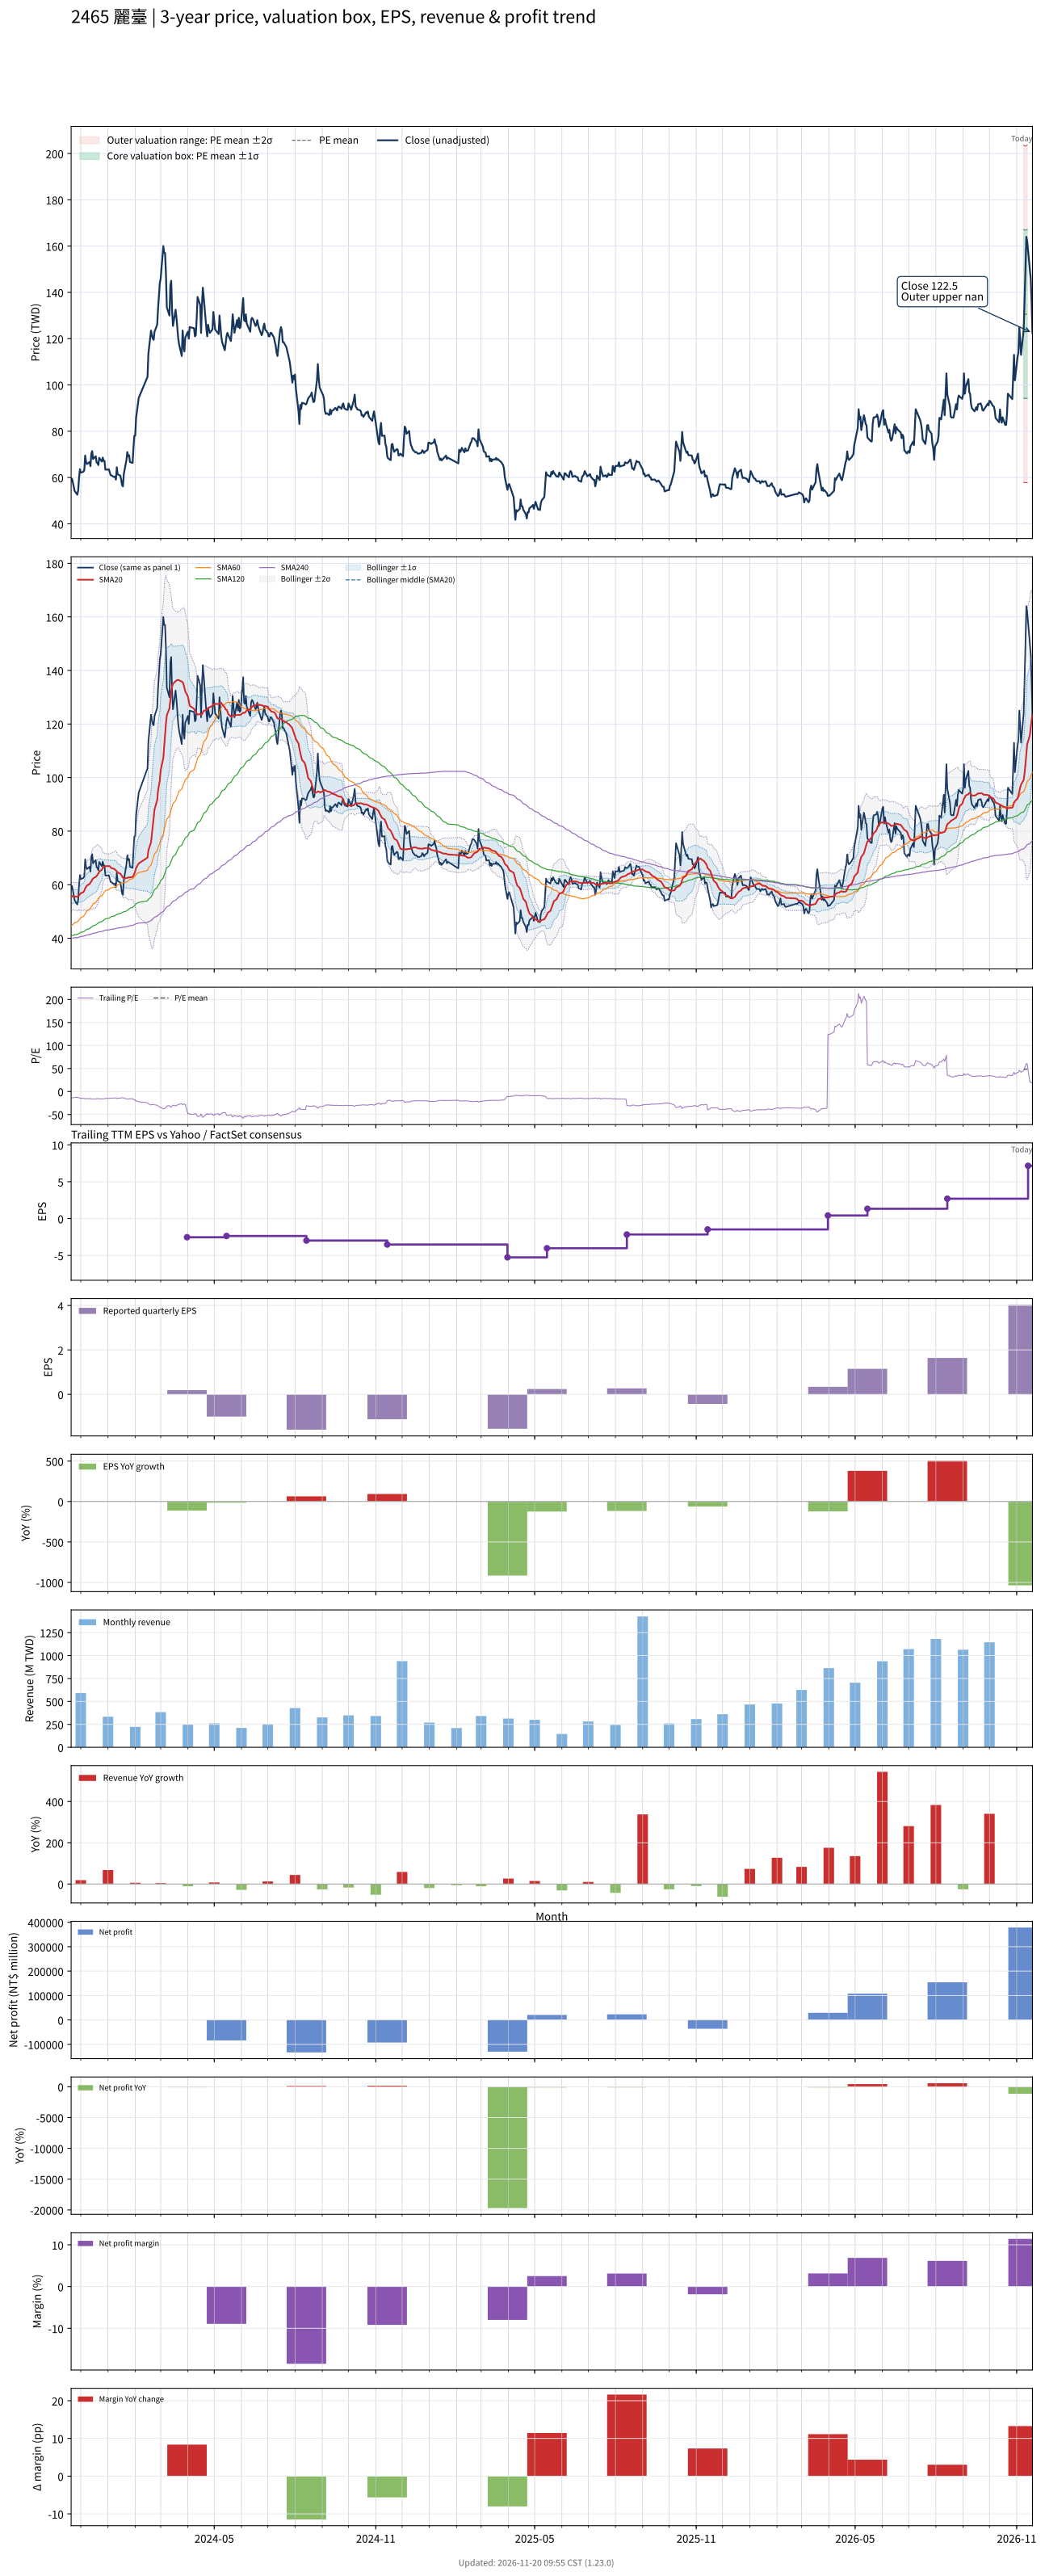

Data behind this chart, as committed beside it:
# chart-version: skill-stock-dynamic-val…
date, close, available_date, period_end, eps, ttm_eps, pe, pe_mean, pe_std, price_m2, price_m1, price_mean, price_p1, price_p2, forward_eps, forward_pe, forward_pe_mean, forward_pe_std, forward_price_m2, forward_price_m1, forward_price_mean, forward_price_p1, forward_price_p2, sma20
2023-11-20, 58.6, 2023-11-14, 2023-09-30, -0.58, -4.25, -13.79, , , , , , , , , , , , , , , , , 55.09
2023-11-21, 59.5, 2023-11-14, 2023-09-30, -0.58, -4.25, -14, , , , , , , , , , , , , , , , , 55.63
2023-11-22, 57.7, 2023-11-14, 2023-09-30, -0.58, -4.25, -13.58, , , , , , , , , , , , , , , , , 55.84
2023-11-23, 55.8, 2023-11-14, 2023-09-30, -0.58, -4.25, -13.13, , , , , , , , , , , , , , , , , 55.74
2023-11-24, 54.2, 2023-11-14, 2023-09-30, -0.58, -4.25, -12.75, , , , , , , , , , , , , , , , , 55.6
2023-11-27, 52.6, 2023-11-14, 2023-09-30, -0.58, -4.25, -12.38, , , , , , , , , , , , , , , , , 55.48
2023-11-28, 54.4, 2023-11-14, 2023-09-30, -0.58, -4.25, -12.8, , , , , , , , , , , , , , , , , 55.58
2023-11-29, 59.8, 2023-11-14, 2023-09-30, -0.58, -4.25, -14.07, , , , , , , , , , , , , , , , , 55.99
2023-11-30, 63.6, 2023-11-14, 2023-09-30, -0.58, -4.25, -14.96, , , , , , , , , , , , , , , , , 56.41
2023-12-01, 62.1, 2023-11-14, 2023-09-30, -0.58, -4.25, -14.61, , , , , , , , , , , , , , , , , 56.83
2023-12-04, 62.5, 2023-11-14, 2023-09-30, -0.58, -4.25, -14.71, , , , , , , , , , , , , , , , , 57.24
2023-12-05, 63.2, 2023-11-14, 2023-09-30, -0.58, -4.25, -14.87, , , , , , , , , , , , , , , , , 57.77
2023-12-06, 69.5, 2023-11-14, 2023-09-30, -0.58, -4.25, -16.35, , , , , , , , , , , , , , , , , 58.65
2023-12-07, 66.7, 2023-11-14, 2023-09-30, -0.58, -4.25, -15.69, , , , , , , , , , , , , , , , , 59.14
2023-12-08, 65.8, 2023-11-14, 2023-09-30, -0.58, -4.25, -15.48, , , , , , , , , , , , , , , , , 59.7
2023-12-11, 66.7, 2023-11-14, 2023-09-30, -0.58, -4.25, -15.69, , , , , , , , , , , , , , , , , 60.26
2023-12-12, 64.9, 2023-11-14, 2023-09-30, -0.58, -4.25, -15.27, , , , , , , , , , , , , , , , , 60.73
2023-12-13, 70.3, 2023-11-14, 2023-09-30, -0.58, -4.25, -16.54, , , , , , , , , , , , , , , , , 61.24
2023-12-14, 71.4, 2023-11-14, 2023-09-30, -0.58, -4.25, -16.8, , , , , , , , , , , , , , , , , 61.87
2023-12-15, 68, 2023-11-14, 2023-09-30, -0.58, -4.25, -16, , , , , , , , , , , , , , , , , 62.37
2023-12-18, 69.2, 2023-11-14, 2023-09-30, -0.58, -4.25, -16.28, , , , , , , , , , , , , , , , , 62.9
2023-12-19, 66.5, 2023-11-14, 2023-09-30, -0.58, -4.25, -15.65, , , , , , , , , , , , , , , , , 63.24
2023-12-20, 66.3, 2023-11-14, 2023-09-30, -0.58, -4.25, -15.6, , , , , , , , , , , , , , , , , 63.67
2023-12-21, 65.4, 2023-11-14, 2023-09-30, -0.58, -4.25, -15.39, , , , , , , , , , , , , , , , , 64.16
2023-12-22, 68.5, 2023-11-14, 2023-09-30, -0.58, -4.25, -16.12, , , , , , , , , , , , , , , , , 64.87
2023-12-25, 66.9, 2023-11-14, 2023-09-30, -0.58, -4.25, -15.74, , , , , , , , , , , , , , , , , 65.58
2023-12-26, 68.6, 2023-11-14, 2023-09-30, -0.58, -4.25, -16.14, , , , , , , , , , , , , , , , , 66.3
2023-12-27, 67.2, 2023-11-14, 2023-09-30, -0.58, -4.25, -15.81, , , , , , , , , , , , , , , , , 66.67
2023-12-28, 67.2, 2023-11-14, 2023-09-30, -0.58, -4.25, -15.81, , , , , , , , , , , , , , , , , 66.84
2023-12-29, 63.4, 2023-11-14, 2023-09-30, -0.58, -4.25, -14.92, , , , , , , , , , , , , , , , , 66.91
2024-01-02, 63.5, 2023-11-14, 2023-09-30, -0.58, -4.25, -14.94, , , , , , , , , , , , , , , , , 66.96
2024-01-03, 62.3, 2023-11-14, 2023-09-30, -0.58, -4.25, -14.66, , , , , , , , , , , , , , , , , 66.92
2024-01-04, 61, 2023-11-14, 2023-09-30, -0.58, -4.25, -14.35, , , , , , , , , , , , , , , , , 66.49
2024-01-05, 60.9, 2023-11-14, 2023-09-30, -0.58, -4.25, -14.33, , , , , , , , , , , , , , , , , 66.2
2024-01-08, 60.2, 2023-11-14, 2023-09-30, -0.58, -4.25, -14.16, , , , , , , , , , , , , , , , , 65.92
2024-01-09, 60.4, 2023-11-14, 2023-09-30, -0.58, -4.25, -14.21, , , , , , , , , , , , , , , , , 65.61
2024-01-10, 59.1, 2023-11-14, 2023-09-30, -0.58, -4.25, -13.91, , , , , , , , , , , , , , , , , 65.31
2024-01-11, 64.4, 2023-11-14, 2023-09-30, -0.58, -4.25, -15.15, , , , , , , , , , , , , , , , , 65.02
2024-01-12, 61.4, 2023-11-14, 2023-09-30, -0.58, -4.25, -14.45, , , , , , , , , , , , , , , , , 64.52
2024-01-15, 60.8, 2023-11-14, 2023-09-30, -0.58, -4.25, -14.31, , , , , , , , , , , , , , , , , 64.16
2024-01-16, 59.1, 2023-11-14, 2023-09-30, -0.58, -4.25, -13.91, , , , , , , , , , , , , , , , , 63.66
2024-01-17, 56.7, 2023-11-14, 2023-09-30, -0.58, -4.25, -13.34, , , , , , , , , , , , , , , , , 63.16
2024-01-18, 56.2, 2023-11-14, 2023-09-30, -0.58, -4.25, -13.22, , , , , , , , , , , , , , , , , 62.66
2024-01-19, 61.5, 2023-11-14, 2023-09-30, -0.58, -4.25, -14.47, , , , , , , , , , , , , , , , , 62.47
2024-01-22, 67.6, 2023-11-14, 2023-09-30, -0.58, -4.25, -15.91, , , , , , , , , , , , , , , , , 62.42
2024-01-23, 71, 2023-11-14, 2023-09-30, -0.58, -4.25, -16.71, , , , , , , , , , , , , , , , , 62.62
2024-01-24, 69.2, 2023-11-14, 2023-09-30, -0.58, -4.25, -16.28, , , , , , , , , , , , , , , , , 62.66
2024-01-25, 69.6, 2023-11-14, 2023-09-30, -0.58, -4.25, -16.38, , , , , , , , , , , , , , , , , 62.77
2024-01-26, 66.7, 2023-11-14, 2023-09-30, -0.58, -4.25, -15.69, , , , , , , , , , , , , , , , , 62.75
2024-01-29, 66.3, 2023-11-14, 2023-09-30, -0.58, -4.25, -15.6, , , , , , , , , , , , , , , , , 62.9
2024-01-30, 72.9, 2023-11-14, 2023-09-30, -0.58, -4.25, -17.15, , , , , , , , , , , , , , , , , 63.37
2024-01-31, 78, 2023-11-14, 2023-09-30, -0.58, -4.25, -18.35, , , , , , , , , , , , , , , , , 64.15
2024-02-01, 78.1, 2023-11-14, 2023-09-30, -0.58, -4.25, -18.38, , , , , , , , , , , , , , , , , 65
2024-02-02, 85.9, 2023-11-14, 2023-09-30, -0.58, -4.25, -20.21, , , , , , , , , , , , , , , , , 66.25
2024-02-05, 94.4, 2023-11-14, 2023-09-30, -0.58, -4.25, -22.21, , , , , , , , , , , , , , , , , 67.97
2024-02-15, 103.5, 2023-11-14, 2023-09-30, -0.58, -4.25, -24.35, , , , , , , , , , , , , , , , , 70.12
2024-02-16, 113.5, 2023-11-14, 2023-09-30, -0.58, -4.25, -26.71, , , , , , , , , , , , , , , , , 72.84
2024-02-19, 123.5, 2023-11-14, 2023-09-30, -0.58, -4.25, -29.06, , , , , , , , , , , , , , , , , 75.8
2024-02-20, 121.5, 2023-11-14, 2023-09-30, -0.58, -4.25, -28.59, , , , , , , , , , , , , , , , , 78.8
... 668 more rows
